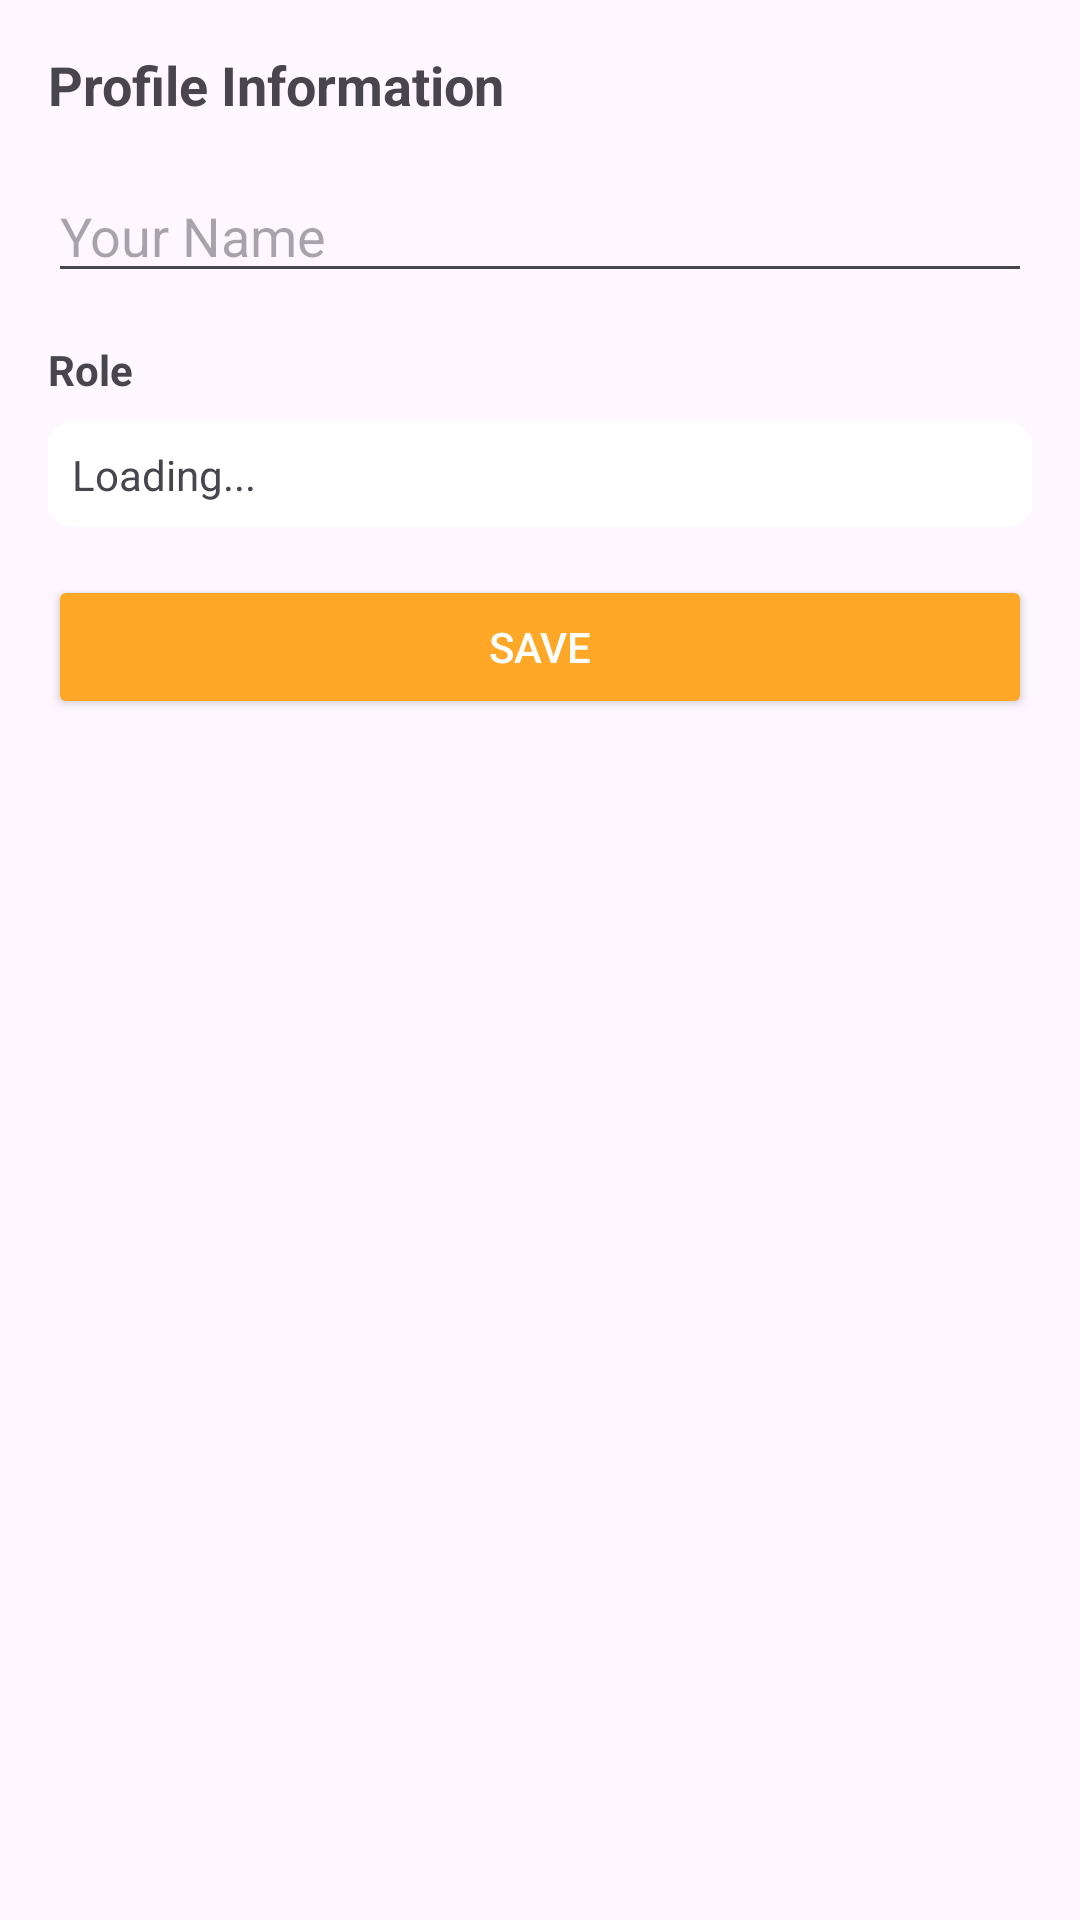

Android layout source for this screen:
<!-- AndroidManifest.xml: application theme Theme.StudentCV -->
<!-- res/layout/fragment_profile.xml -->
<LinearLayout xmlns:android="http://schemas.android.com/apk/res/android"
    android:layout_width="match_parent"
    android:layout_height="match_parent"
    android:orientation="vertical"
    android:padding="16dp">

    
    <TextView
        android:layout_width="wrap_content"
        android:layout_height="wrap_content"
        android:text="Profile Information"
        android:textSize="18sp"
        android:textStyle="bold"
        android:layout_marginBottom="16dp" />

    
    <EditText
        android:id="@+id/nameEditText"
        android:layout_width="match_parent"
        android:layout_height="wrap_content"
        android:hint="Your Name"
        android:inputType="textPersonName"
        android:layout_marginBottom="16dp" />

    
    <TextView
        android:layout_width="match_parent"
        android:layout_height="wrap_content"
        android:text="Role"
        android:textStyle="bold"
        android:layout_marginBottom="8dp" />

    <TextView
        android:id="@+id/roleTextView"
        android:layout_width="match_parent"
        android:layout_height="wrap_content"
        android:text="Loading..."
        android:background="@drawable/textview_background"
        android:padding="8dp"
        android:layout_marginBottom="16dp" />

    
    <Button
        android:id="@+id/saveButton"
        android:layout_width="match_parent"
        android:layout_height="wrap_content"
        android:text="Save"
        android:backgroundTint="@color/primaryColor"
        android:textColor="@android:color/white" />
</LinearLayout>
<!-- resources referenced by this layout -->
<resources>
  <color name="primaryColor">#FFA726</color>
  <!-- drawable textview_background (drawable) -->
  <?xml version="1.0" encoding="utf-8"?>
  <shape xmlns:android="http://schemas.android.com/apk/res/android"
      android:shape="rectangle">
  
      <corners android:radius="8dp" />
      <solid android:color="@color/white" />
      <padding android:left="8dp" android:top="8dp" android:right="8dp" android:bottom="8dp" />
  </shape>
  <style name="Theme.StudentCV" parent="Base.Theme.StudentCV" />
  <color name="white">#FFFFFFFF</color>
  <style name="Base.Theme.StudentCV" parent="Theme.Material3.DayNight.NoActionBar">
          
          
      </style>
</resources>
